Photos from the image-classification dataset "skripsi" in the GitHub repository dedihkurnia/skripsi. Its 12 classes are: gymnocalycium mihanovichii var. filadelfiense, p.leninghausii cv. albispina, Coryphantha laui, Coryphantha laui 22, Echinopsis peruviana, Gymnocalycium baldianum, Gymnocalycium mihanovichii, Mammillaria spinosissima f r, Opuntia microdasys, Parodia leninghausii, Parodia leungsi, Parodia leninghausii albispina.

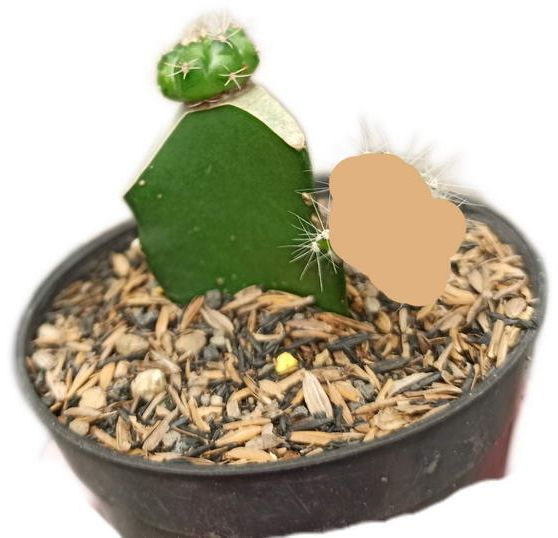
Label: Gymnocalycium baldianum

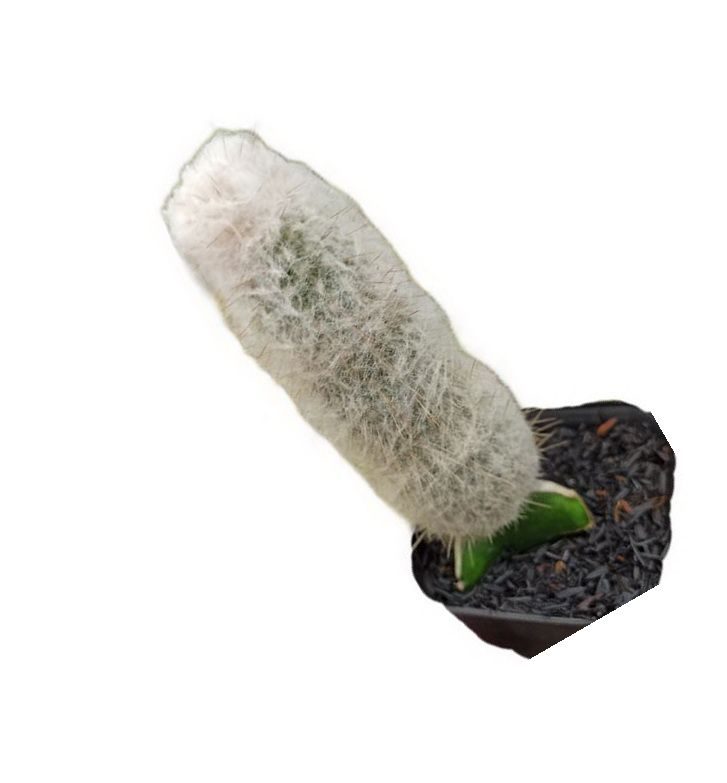
Label: Parodia leungsi

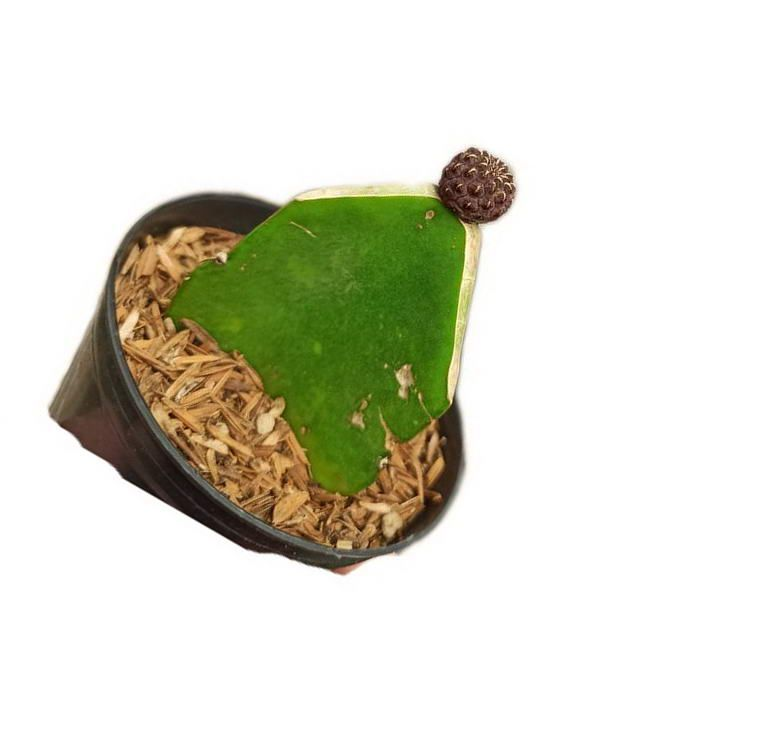
Label: Coryphantha laui

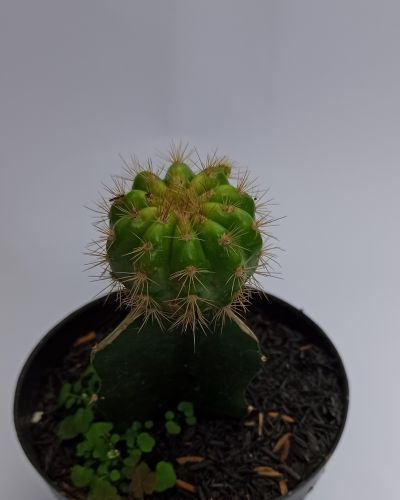
Label: Gymnocalycium mihanovichii

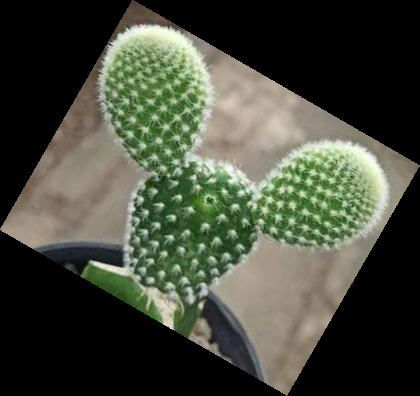
Label: Opuntia microdasys

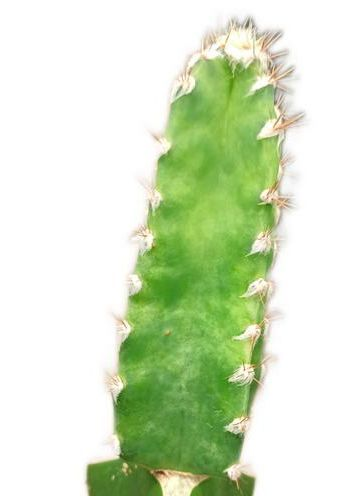
Label: Echinopsis peruviana
